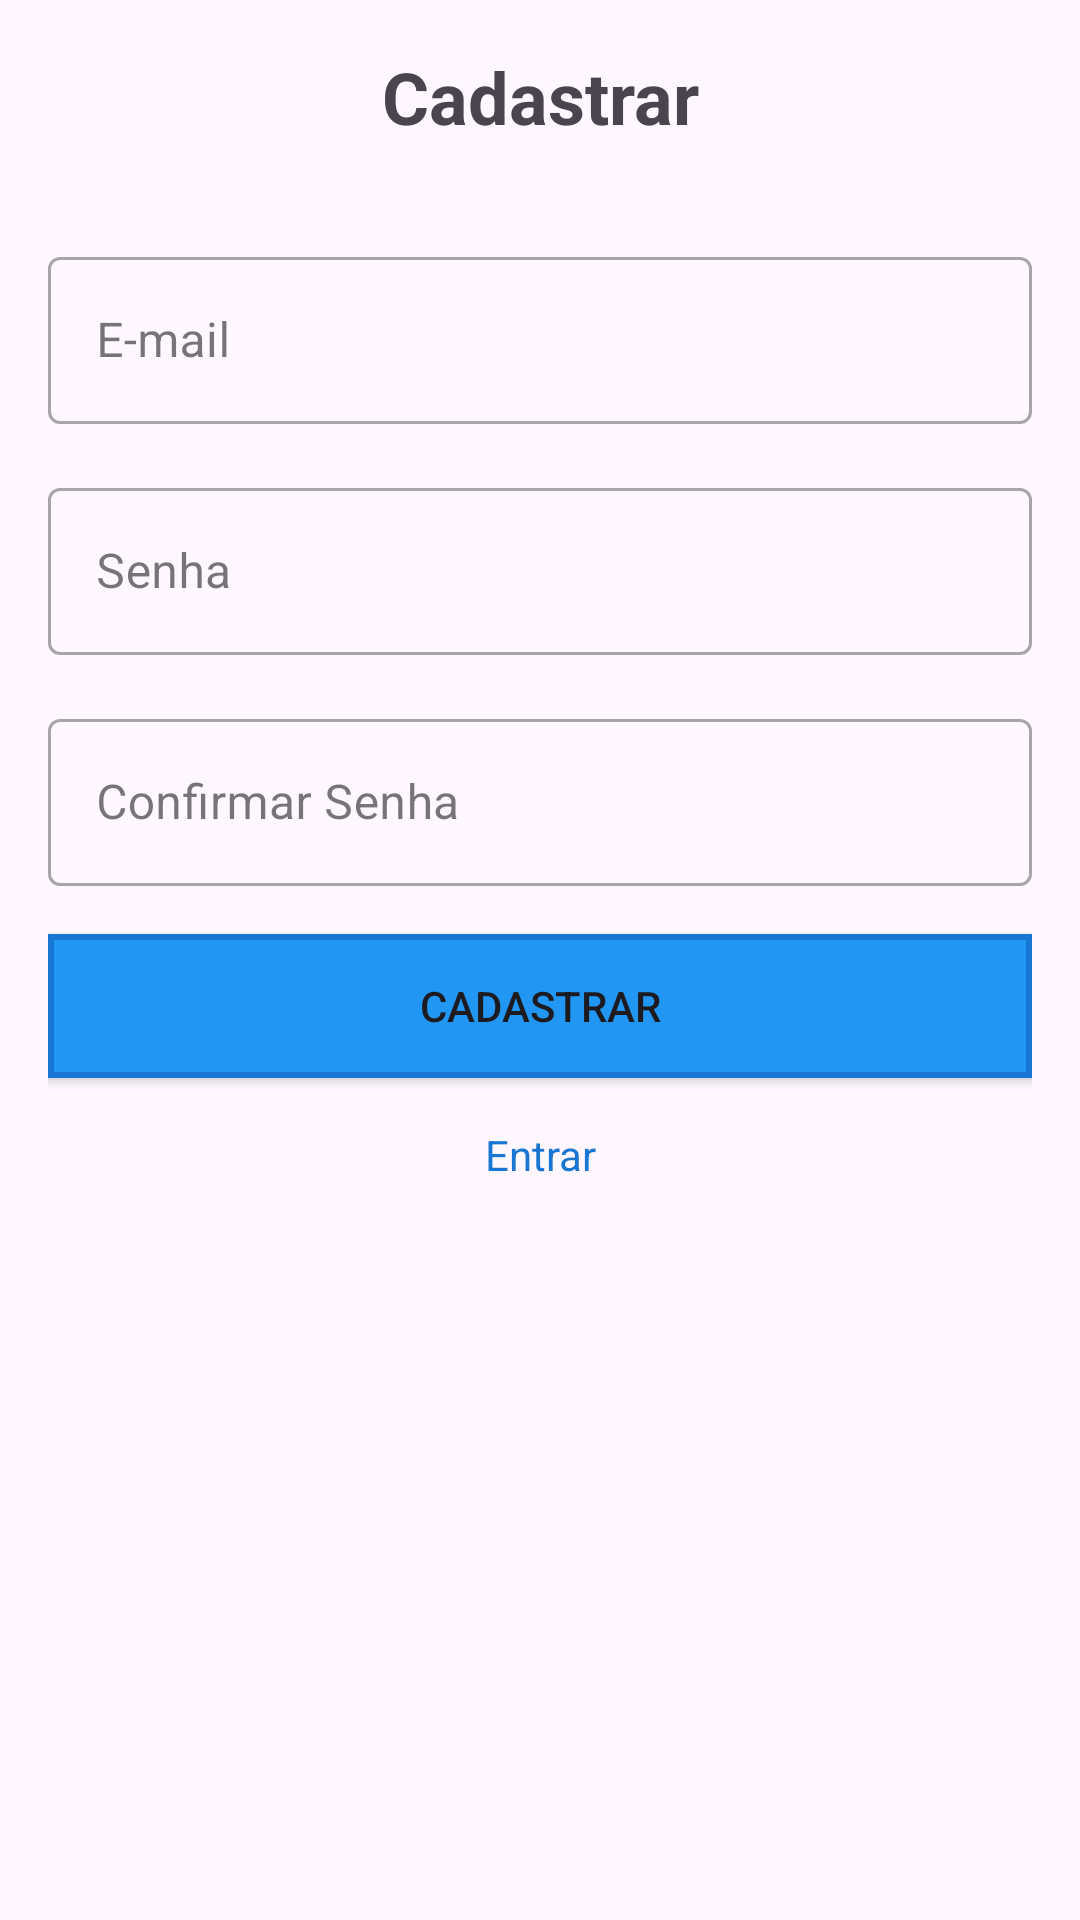

Layout XML and referenced resources for this Android screen:
<!-- AndroidManifest.xml: application theme Theme.CRUDautomovel -->
<!-- res/layout/activity_register.xml -->
<?xml version="1.0" encoding="utf-8"?>
<LinearLayout xmlns:android="http://schemas.android.com/apk/res/android"
    android:layout_width="match_parent"
    android:layout_height="match_parent"
    xmlns:tools="http://schemas.android.com/tools"
    android:orientation="vertical"
    android:padding="16dp"
    tools:context=".view.RegistroActivity">

    <TextView
        android:id="@+id/textView"
        android:layout_width="match_parent"
        android:layout_height="wrap_content"
        android:gravity="center"
        android:text="Cadastrar"
        android:textSize="24sp"
        android:textStyle="bold"
        android:layout_marginBottom="32dp"/>

    <com.google.android.material.textfield.TextInputLayout
        android:layout_width="match_parent"
        android:layout_height="wrap_content"
        android:layout_marginBottom="16dp"
        style="@style/Widget.MaterialComponents.TextInputLayout.OutlinedBox">
        <com.google.android.material.textfield.TextInputEditText
            android:id="@+id/editEmail"
            android:layout_width="match_parent"
            android:layout_height="wrap_content"
            android:hint="E-mail"
            android:inputType="textEmailAddress"/>
    </com.google.android.material.textfield.TextInputLayout>

    <com.google.android.material.textfield.TextInputLayout
        android:layout_width="match_parent"
        android:layout_height="wrap_content"
        android:layout_marginBottom="16dp"
        style="@style/Widget.MaterialComponents.TextInputLayout.OutlinedBox">
        <com.google.android.material.textfield.TextInputEditText
            android:id="@+id/editSenha"
            android:layout_width="match_parent"
            android:layout_height="wrap_content"
            android:hint="Senha"
            android:inputType="textPassword"/>
    </com.google.android.material.textfield.TextInputLayout>
    <com.google.android.material.textfield.TextInputLayout
        android:layout_width="match_parent"
        android:layout_height="wrap_content"
        android:layout_marginBottom="16dp"
        style="@style/Widget.MaterialComponents.TextInputLayout.OutlinedBox">
        <com.google.android.material.textfield.TextInputEditText
            android:id="@+id/editConfirmeSenha"
            android:layout_width="match_parent"
            android:layout_height="wrap_content"
            android:hint="Confirmar Senha"
            android:inputType="textPassword"/>
    </com.google.android.material.textfield.TextInputLayout>

    <Button
        android:id="@+id/botaoRegistro"
        android:layout_width="match_parent"
        android:layout_height="wrap_content"
        android:text="Cadastrar"
        android:layout_marginBottom="16dp"
        android:background="@drawable/botao_retangular"/>

    <TextView
        android:id="@+id/tvLogin"
        android:layout_width="match_parent"
        android:layout_height="wrap_content"
        android:text="Entrar"
        android:textColor="@color/primary"
        android:gravity="center"
        android:layout_marginBottom="16dp"/>

    <ProgressBar
        android:id="@+id/barraDeProgresso"
        android:layout_width="wrap_content"
        android:layout_height="wrap_content"
        android:layout_gravity="center"
        android:layout_marginTop="15dp"
        android:indeterminateTint="@color/primary"
        android:visibility="gone"/>

</LinearLayout>
<!-- resources referenced by this layout -->
<resources>
  <color name="primary">#1976D2</color>
  <!-- drawable botao_retangular (drawable) -->
  <?xml version="1.0" encoding="utf-8"?>
  <ripple xmlns:android="http://schemas.android.com/apk/res/android"
      android:color="?attr/colorControlHighlight">
      <item>
          <shape android:shape="rectangle">
              <solid android:color="#2196F3" />
              <stroke android:width="2dp" android:color="#1976D2" />
              <corners android:radius="0dp" />
          </shape>
      </item>
  </ripple>
  <style name="Theme.CRUDautomovel" parent="Base.Theme.CRUDautomovel" />
  <style name="Base.Theme.CRUDautomovel" parent="Theme.Material3.DayNight.NoActionBar">
          
          
      </style>
</resources>
